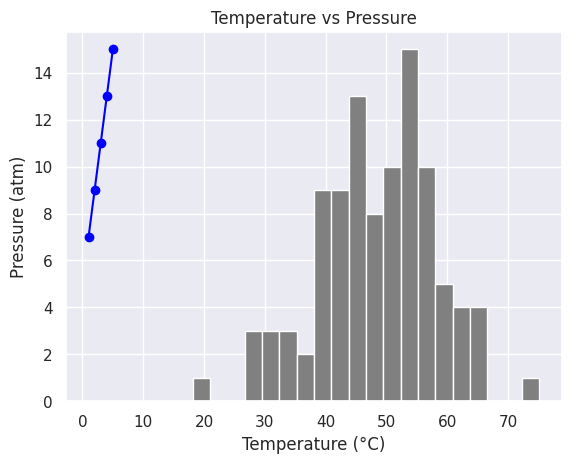

Here is the Python script that generated this plot:
# Import the NumPy library — it's used for numerical and scientific computing
import numpy as np

# Display the version of NumPy
print("NumPy version:", np.__version__)

# Show a few available methods in NumPy
print("Available methods:", dir(np)[:10])


# Creating a Python list
python_list = [1, 2, 3, 4, 5]

# Converting list to a NumPy array
numpy_array = np.array(python_list)
print("Numpy Array:", numpy_array)

# Creating a Python tuple
python_tuple = (6, 7, 8, 9, 10)

# Converting tuple to NumPy array
numpy_array_from_tuple = np.array(python_tuple)
print("From Tuple:", numpy_array_from_tuple)


# Creating a 1D numpy array
nums = np.array([1, 2, 3, 4, 5])

# Checking the shape (rows, columns)
print("Shape:", nums.shape)

# Checking data type of the array
print("Data Type:", nums.dtype)

# Checking number of items (elements)
print("Size:", nums.size)


# Define a numpy array
arr = np.array([1, 2, 3, 4, 5])

# Add 10 to every element
print("Add 10:", arr + 10)

# Subtract 10 from every element
print("Subtract 10:", arr - 10)

# Multiply every element by 10
print("Multiply by 10:", arr * 10)

# Divide every element by 10
print("Divide by 10:", arr / 10)

# Modulus operation with 3
print("Modulus 3:", arr % 3)

# Raise every element to the power of 2
print("Square:", arr ** 2)


# Generate a random float number between 0 and 1
print("Random float:", np.random.random())

# Generate a random integer between 0 and 10
print("Random integer (0-10):", np.random.randint(0, 10))

# Generate a 3x3 array of random integers between 0 and 10
print("3x3 random matrix:\n", np.random.randint(0, 10, size=(3, 3)))


# Generate random data: mean=50, standard deviation=10, sample size=100
data = np.random.normal(50, 10, 100)

# Perform basic statistical analysis
print("Min:", np.min(data))
print("Max:", np.max(data))
print("Mean:", np.mean(data))
print("Median:", np.median(data))
print("Standard Deviation:", np.std(data))
print("Variance:", np.var(data))


# Import plotting libraries
import matplotlib.pyplot as plt
import seaborn as sns

# Apply a nice style
sns.set()

# Plot histogram of data
plt.hist(data, bins=20, color='gray')
plt.title("Random Data Distribution")
plt.xlabel("Value")
plt.ylabel("Frequency")
plt.show()


# Define two matrices
A = np.array([[1, 2], [3, 4]])
B = np.array([[5, 6], [7, 8]])

print("Matrix A:\n", A)
print("Matrix B:\n", B)

# Matrix Dot Product
print("Dot Product:\n", np.dot(A, B))

# Matrix Multiplication
print("Matrix Multiplication (matmul):\n", np.matmul(A, B))

# Determinant of matrix A
print("Determinant of A:", np.linalg.det(A))


# Using np.arange to create evenly spaced numbers (like range)
print("Range using arange:", np.arange(0, 10, 2))

# Using linspace to create numbers between 1 and 5, evenly spaced
print("Linearly spaced:", np.linspace(1, 5, num=5))

# Log spaced numbers between 10^2 and 10^4
print("Log spaced:", np.logspace(2, 4, num=4))


# Create a 2x3 array of zeros
print("Zeros:\n", np.zeros((2, 3), dtype=int))

# Create a 2x3 array of ones
print("Ones:\n", np.ones((2, 3), dtype=int))

# Create a 1D array and reshape to 3x2
arr = np.arange(1, 7)
print("Original Array:", arr)
print("Reshaped to 3x2:\n", arr.reshape(3, 2))

# Flatten (convert multi-dimensional array to 1D)
print("Flattened:", arr.reshape(3, 2).flatten())


# Creating a custom Statistics class
class Statistics:
    def __init__(self, data):
        self.data = np.array(data)

    def count(self): return len(self.data)
    def sum(self): return np.sum(self.data)
    def min(self): return np.min(self.data)
    def max(self): return np.max(self.data)
    def range(self): return np.max(self.data) - np.min(self.data)
    def mean(self): return np.mean(self.data)
    def median(self): return np.median(self.data)
    
    # Find mode manually
    def mode(self):
        vals, counts = np.unique(self.data, return_counts=True)
        max_idx = np.argmax(counts)
        return vals[max_idx], counts[max_idx]
    
    def var(self): return np.var(self.data)
    def std(self): return np.std(self.data)
    
    # Frequency distribution as (percentage, value)
    def freq_dist(self):
        vals, counts = np.unique(self.data, return_counts=True)
        return list(zip(counts / len(self.data) * 100, vals))
    
    def describe(self):
        print("Count:", self.count())
        print("Sum:", self.sum())
        print("Min:", self.min())
        print("Max:", self.max())
        print("Range:", self.range())
        print("Mean:", self.mean())
        print("Median:", self.median())
        print("Mode:", self.mode())
        print("Variance:", self.var())
        print("Std Dev:", self.std())
        print("Frequency Distribution:", self.freq_dist())


# Sample data
ages = [31, 26, 34, 37, 27, 26, 32, 32, 26, 27, 27, 
        24, 32, 33, 27, 25, 26, 38, 37, 31, 34, 24, 
        33, 29, 26]

# Create object
data = Statistics(ages)

# Display all statistical details
data.describe()


# Create temperature and pressure data
temp = np.array([1, 2, 3, 4, 5])
pressure = temp * 2 + 5

# Plot relationship
plt.plot(temp, pressure, color='blue', marker='o')
plt.title("Temperature vs Pressure")
plt.xlabel("Temperature (°C)")
plt.ylabel("Pressure (atm)")
plt.grid(True)
plt.show()


print("""
✅ SUMMARY — NumPy & Statistics
--------------------------------
✔ Arrays are faster and memory-efficient compared to Python lists.
✔ Support for vectorized operations.
✔ Fixed size and consistent data type.
✔ Ideal for scientific computing, data science, and ML.
✔ Supports linear algebra, random numbers, and statistical analysis.
""")
